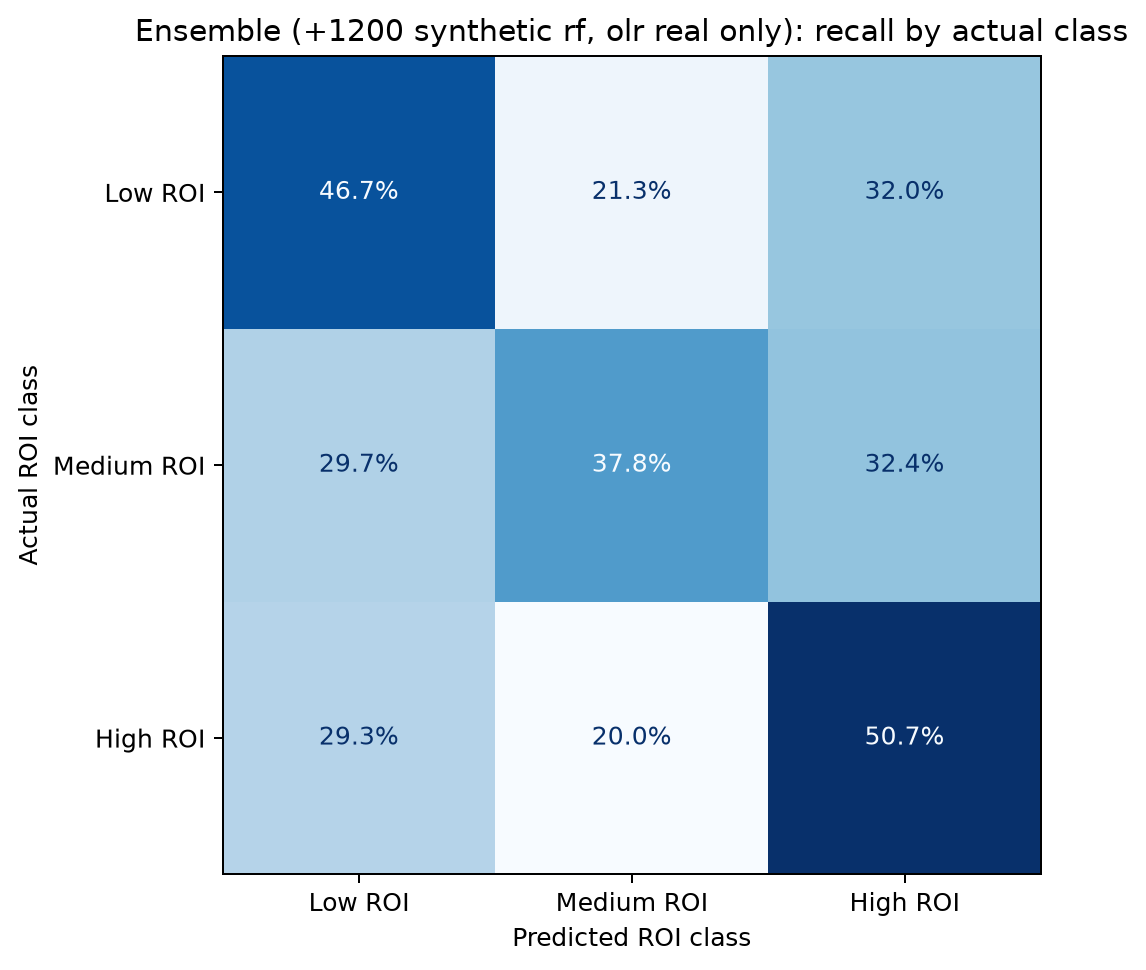

Data behind this chart, as committed beside it:
, predicted_Low ROI, predicted_Medium ROI, predicted_High ROI
actual_Low ROI, 0.4667, 0.2133, 0.32
actual_Medium ROI, 0.2973, 0.3784, 0.3243
actual_High ROI, 0.2933, 0.2, 0.5067
